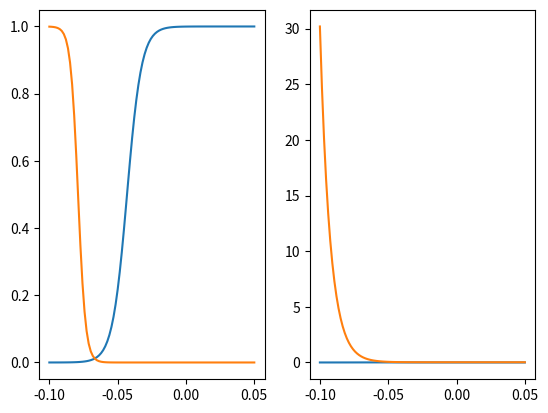
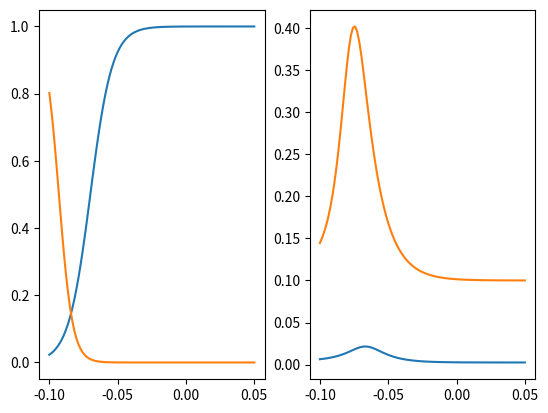

Reproduce these figures in Python, in order. (Note: this script raises an exception after producing the figures.)
#%%
from matplotlib import pyplot as plt 
import numpy as np 
#%%
v = np.linspace(-100e-3,50e-3,100)

mcrory_data_CaT32_Act_SS = np.array([
    [-0.09019008019008024, 0.004247104247104616],
    [-0.08513216513216515, 0.003667953667954027],
    [-0.07968517968517969, 0.0030442530442531535],
    [-0.07501633501633503, 0.002509652509652849],
    [-0.06957231957231957, -0.0019305019305018156],
    [-0.06490050490050492, 0.0013513513513516706],
    [-0.06021681021681019, 0.019899019899019876],
    [-0.05473418473418473, 0.06507276507276538],
    [-0.04995841995841993, 0.201930501930502],
    [-0.044728244728244715, 0.4227056727056726],
    [-0.04028512028512027, 0.632120582120582],
    [-0.03510840510840507, 0.7841995841995839],
    [-0.030359370359370308, 0.8867092367092364],
    [-0.025250965250965207, 0.9510098010098007],
    [-0.020561330561330526, 0.9771903771903769],
    [-0.015889515889515815, 0.9804722304722304],
    [-0.01083457083457079, 0.976076626076626],
    ])

mcrory_data_CaT32_Inact_SS = np.array([
    [-0.08999999999999997, 0.9985001485001481],
    [-0.08514404514404517, 0.9884021384021384],
    [-0.08016335016335019, 0.8885951885951884],
    [-0.07493614493614492, 0.6055539055539056],
    [-0.06981288981288986, 0.18893673893673935],
    [-0.06487971487971489, 0.028066528066528207],
    [-0.059833679833679876, 0.012221562221562454],
    [-0.0547846747846748, 0.00019305019305049242],
    ])


mcrory_data_CaT32_Act_Tau = np.array([
    [-0.04468750000000002, 0.004896385542168674],
    [-0.039687500000000014, 0.00357590361445783],
    [-0.034375000000000044, 0.002882228915662652],
    [-0.030000000000000027, 0.0021153614457831323],
    [-0.02468750000000003, 0.0016626506024096377],
    [-0.019687500000000024, 0.001414457831325303],
    [-0.01468750000000002, 0.001202409638554218],
    [-0.009687500000000043, 0.0011228915662650583],
    [-0.004687500000000011, 0.0010313253012048194],
    [0.00015624999999999667, 0.001011897590361445],
    ])

mcrory_data_CaT32_Inact_Tau = np.array([
    [-0.05014199268384409, 0.057808002188009244],
    [-0.045261706419300135, 0.04223142756207901],
    [-0.04009680801358395, 0.02677621907442651],
    [-0.03509999886041196, 0.02212020375836171],
    [-0.030111451721348048, 0.02094414878462922],
    [-0.02498102585725534, 0.020008774828776887],
    ])

alpha = 160.e3 * (v + 0.112) / (np.exp((v + 0.112)/0.011) - 1)
beta = 8500*np.exp(v/0.0125)
CaT32_mtau = 1/(alpha+beta) + 0.0009

mvhalfCaT32 = -43.15e-3
mkCaT32 = -5.34e-3

CaT32_minf = 1. / ( 1. + np.exp((v - mvhalfCaT32)/mkCaT32))


CaT32_htau = 22.25e-3 + 0.0455e-3 * np.exp(-v/7.46e-3)


hvhalfCaT32 = -79e-3
hkCaT32 = 2.76e-3
CaT32_hinf = 1. / (1. + np.exp((v-hvhalfCaT32)/hkCaT32))

f,axs = plt.subplots(1,2)
axs[0].plot(v,CaT32_minf)
axs[0].plot(v,CaT32_hinf)
axs[1].plot(v,CaT32_mtau)
axs[1].plot(v,CaT32_htau)

#%%

alpha = 14552 * (v + 0.0845) / (np.exp((v + 0.0845)/0.00712) - 1)
beta = 4984.2*np.exp(v/0.013)
CaT33_mtau = 1/(alpha+beta) + 0.0025

mvhalfCaT33 = -70e-3
mkCaT33 = -8e-3

CaT33_minf = 1. / ( 1. + np.exp((v - mvhalfCaT33)/mkCaT33))


alpha = 2652*(v + 0.0945) / (np.exp((v + 0.0945)/0.00512)-1)
beta = 684.2*np.exp(v/0.013)
CaT33_htau = 1/(alpha+beta)+.1


hvhalfCaT33 = -93e-3
hkCaT33 = 5e-3
CaT33_hinf = 1. / (1. + np.exp((v-hvhalfCaT33)/hkCaT33))

f,axs = plt.subplots(1,2)
axs[0].plot(v,CaT33_minf)
axs[0].plot(v,CaT33_hinf)
axs[1].plot(v,CaT33_mtau)
axs[1].plot(v,CaT33_htau)

#%%
import scipy.optimize
def alphabetafunction(X,ssx,taux):
    #sigmoid form only:
    arate,avslope,brate,bvhalf,bvslope,=X
    avhalf= 0
    aB = 0
    aC=0
    bB=brate/bvhalf
    bC=-1
    taumin=0
    ## General Form:
    v = np.linspace(-100e-3,50e-3,100)
    alpha = (arate + aB * v) / (aC + np.exp((v + avhalf) / avslope))
    beta = (brate + bB * v) / (bC + np.exp((v + bvhalf) / bvslope))
    tau = taumin + (1.0/(alpha+beta))
    tau = np.interp(taux,v,tau)
    ss = alpha/(alpha+beta)
    ss = ss**3
    ss = np.interp(ssx,v,ss)
    return alpha, beta, tau,ss

def sigmoid(x,xmin,xmax,xvhalf,xslope):
    return xmin+xmax/(1+np.exp((x-xvhalf)/xslope))

def tauinfminfunction(X,ssx,taux,power,qfactor):
    T_min, T_vdep, T_vhalf, T_vslope, SS_vhalf, SS_vslope, = X 
    SS_min = 0
    SS_vdep = 1
    T_power = 1
    tau = sigmoid(v,T_min,T_vdep,T_vhalf,T_vslope)
    ss = sigmoid(v, SS_min, SS_vdep, SS_vhalf, SS_vslope)
    ss = ss**power
    ss = np.interp(ssx,v,ss)
    tau = np.interp(taux,v,tau)
    tau = tau/qfactor
    return tau,ss

### Fitting function to optimize alpha/beta parameters given in X:
def fit(X,*args):
    ssfit,taufit,power,qfactor = args
    ssx = ssfit[:,0]
    taux = taufit[:,0]
    ssfit = ssfit[:,1]
    taufit = taufit[:,1]
    tau, ss = tauinfminfunction(X,ssx,taux,power,qfactor)
    tauerror = (tau-taufit)/np.max(taufit)
    sserror=(ss-ssfit)/np.max(ssfit)
    taurms = np.sqrt(np.mean(tauerror**2))
    ssrms = np.sqrt(np.mean(sserror**2))
    error=2*taurms+ssrms
    return error

### Parameter boundaries for fitting function:
minbound = (0,10000)
vdep_bound = (0,10000)
vhalf_bound = (-200e-3,100e-3)
vslope_bound = (-100,100)
bounds = [minbound,vdep_bound, vhalf_bound, vslope_bound,vhalf_bound,vslope_bound]

ratebound=(-20000000,200000000.)
bbound=(-20000000000,20000000000)
vhalfbound=(-30000,30000)
vslopebound=(-20000,20000)

#bounds=[ratebound,vslopebound,ratebound,vhalfbound,vslopebound]

#v = v_CaT32Taus = np.linspace(-50e-3,0e-3,50)
### Fitting Function, passing yInf/yTau equations to fit yGate:
resX=scipy.optimize.differential_evolution(fit,bounds,args=(mcrory_data_CaT32_Act_SS,mcrory_data_CaT32_Act_Tau,3,1),tol=1e-35,maxiter=2000,workers=12,popsize=12)#,mutation=1.9,seed=12,popsize=60,recombination=0.2)
#%%
# Get best alpha,beta,tau,and ss values using the outcome of fitting procedure:
tau,ss = tauinfminfunction(resX.x,v,v,3,1)

# Compare the fit
plt.figure()
ax = plt.subplot(1,2,1)
plt.plot(mcrory_data_CaT32_Act_SS[:,0],mcrory_data_CaT32_Act_SS[:,1],label='minf',marker = '.')
plt.plot(v,ss,label='minffit')
plt.legend()
ax = plt.subplot(1,2,2)
plt.plot(mcrory_data_CaT32_Act_Tau[:,0], mcrory_data_CaT32_Act_Tau[:,1], label='mtau',marker='.')
plt.plot(v,tau,label='taufit')
plt.legend()

#%%
### Fitting Function, passing xInf/xTau equations to fit xGate:
resY=scipy.optimize.differential_evolution(fit,bounds,args=(mcrory_data_CaT32_Inact_SS,mcrory_data_CaT32_Inact_Tau,1,1),tol=1e-35,maxiter=2000,workers=12,popsize=12)#,mutation=1.9,seed=12,popsize=60,recombination=0.2)
#%%
# Get best alpha,beta,tau,and ss values using the outcome of fitting procedure:
tau,ss = tauinfminfunction(resY.x,v,v,1,1)

# Compare the fit
plt.figure()
ax = plt.subplot(1,2,1)
plt.plot(mcrory_data_CaT32_Inact_SS[:,0],mcrory_data_CaT32_Inact_SS[:,1],label='minf',marker = '.')
plt.plot(v,ss,label='minffit')
plt.legend()
ax = plt.subplot(1,2,2)
plt.plot(mcrory_data_CaT32_Inact_Tau[:,0], mcrory_data_CaT32_Inact_Tau[:,1], label='mtau',marker='.')
plt.plot(v,tau,label='taufit')
plt.legend()


#%%
